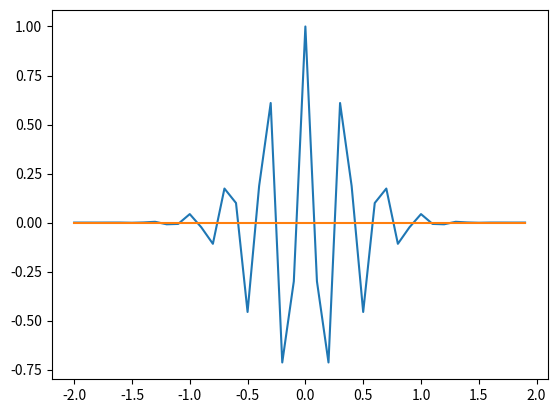

Write Python code to recreate this figure. (Note: this script raises an exception after producing the figure.)
from math import cos,  pi, e, sin
import numpy as np
import matplotlib.pyplot as plt
from scipy import integrate
import sys

def f(t):
	return cos(6*pi*t) * e**(-pi * t**2)

T = 2

x = np.arange(-T, T, 0.1)
#TODO WHY?????
yval = []
for xval in x:
	yval.append(f(xval))
y = np.array(yval)
#y = f(x)




def anFunc(n):
	func = lambda t: f(t) * cos(2.0 * n * pi * t / T)  	
	return (2.0 / T) * integrate.quad(func, -0.5 * T, 0.5 * T)[0] 

def bnFunc(n):
	func = lambda t: f(t) * sin(2.0 * n * pi * t / T)  
	resIntegr = 	integrate.quad(func, -0.5 * T, 0.5 * T)[0]	
	#print("Integrating result %4.3f" % resIntegr)
	return (2.0 / T) * resIntegr 




def calculate(N):
	print("N is %d" % N)
	an = []
	bn = [] 
	for n in range(0,N+1):
		anVal = anFunc(n)
		bnVal = bnFunc(n)
		print ("a%d=%4.3f, b%d=%4.3f" % (n,anVal,n,bnVal))
		an.append(anVal)
		bn.append(bnVal)
	
	def g(t):
		res = 0.5 * an[0]
		for n in range(1,N):
			res+=an[n] * cos(2 * n * pi * t / T) + bn[n] * sin(2 * n * pi * t / T)
		return res
	
	
	yval = []
	for xval in x:
		yval.append(g(xval))
	yf = np.array(yval)
	plt.cla()
	plt.plot(x, y)
	plt.plot(x, yf)
	plt.draw()
	plt.show()

N = 1
calculate(N)

stop = False
while not stop:
	vstr = input("q for quit, p inc N, l dec N")
	print("Valor inroducido: %s" % vstr)
	if(vstr == "q"):
		sys.exit(0)
	if(vstr == "p"):
		N+=1
	elif (vstr == "l"):
		N-=1		
	if(vstr == "p" or vstr == "l"):
		calculate(N)
		





